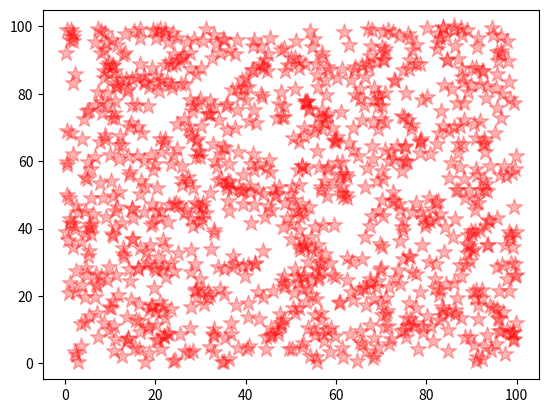

This figure's Python source:
import numpy as np
import matplotlib.pyplot as plt 

x = np.random.random(1000) * 100
y = np.random.random(1000) * 100

plt.scatter(x , y, c="red", marker="*", s=150, alpha=0.3)
plt.show() 